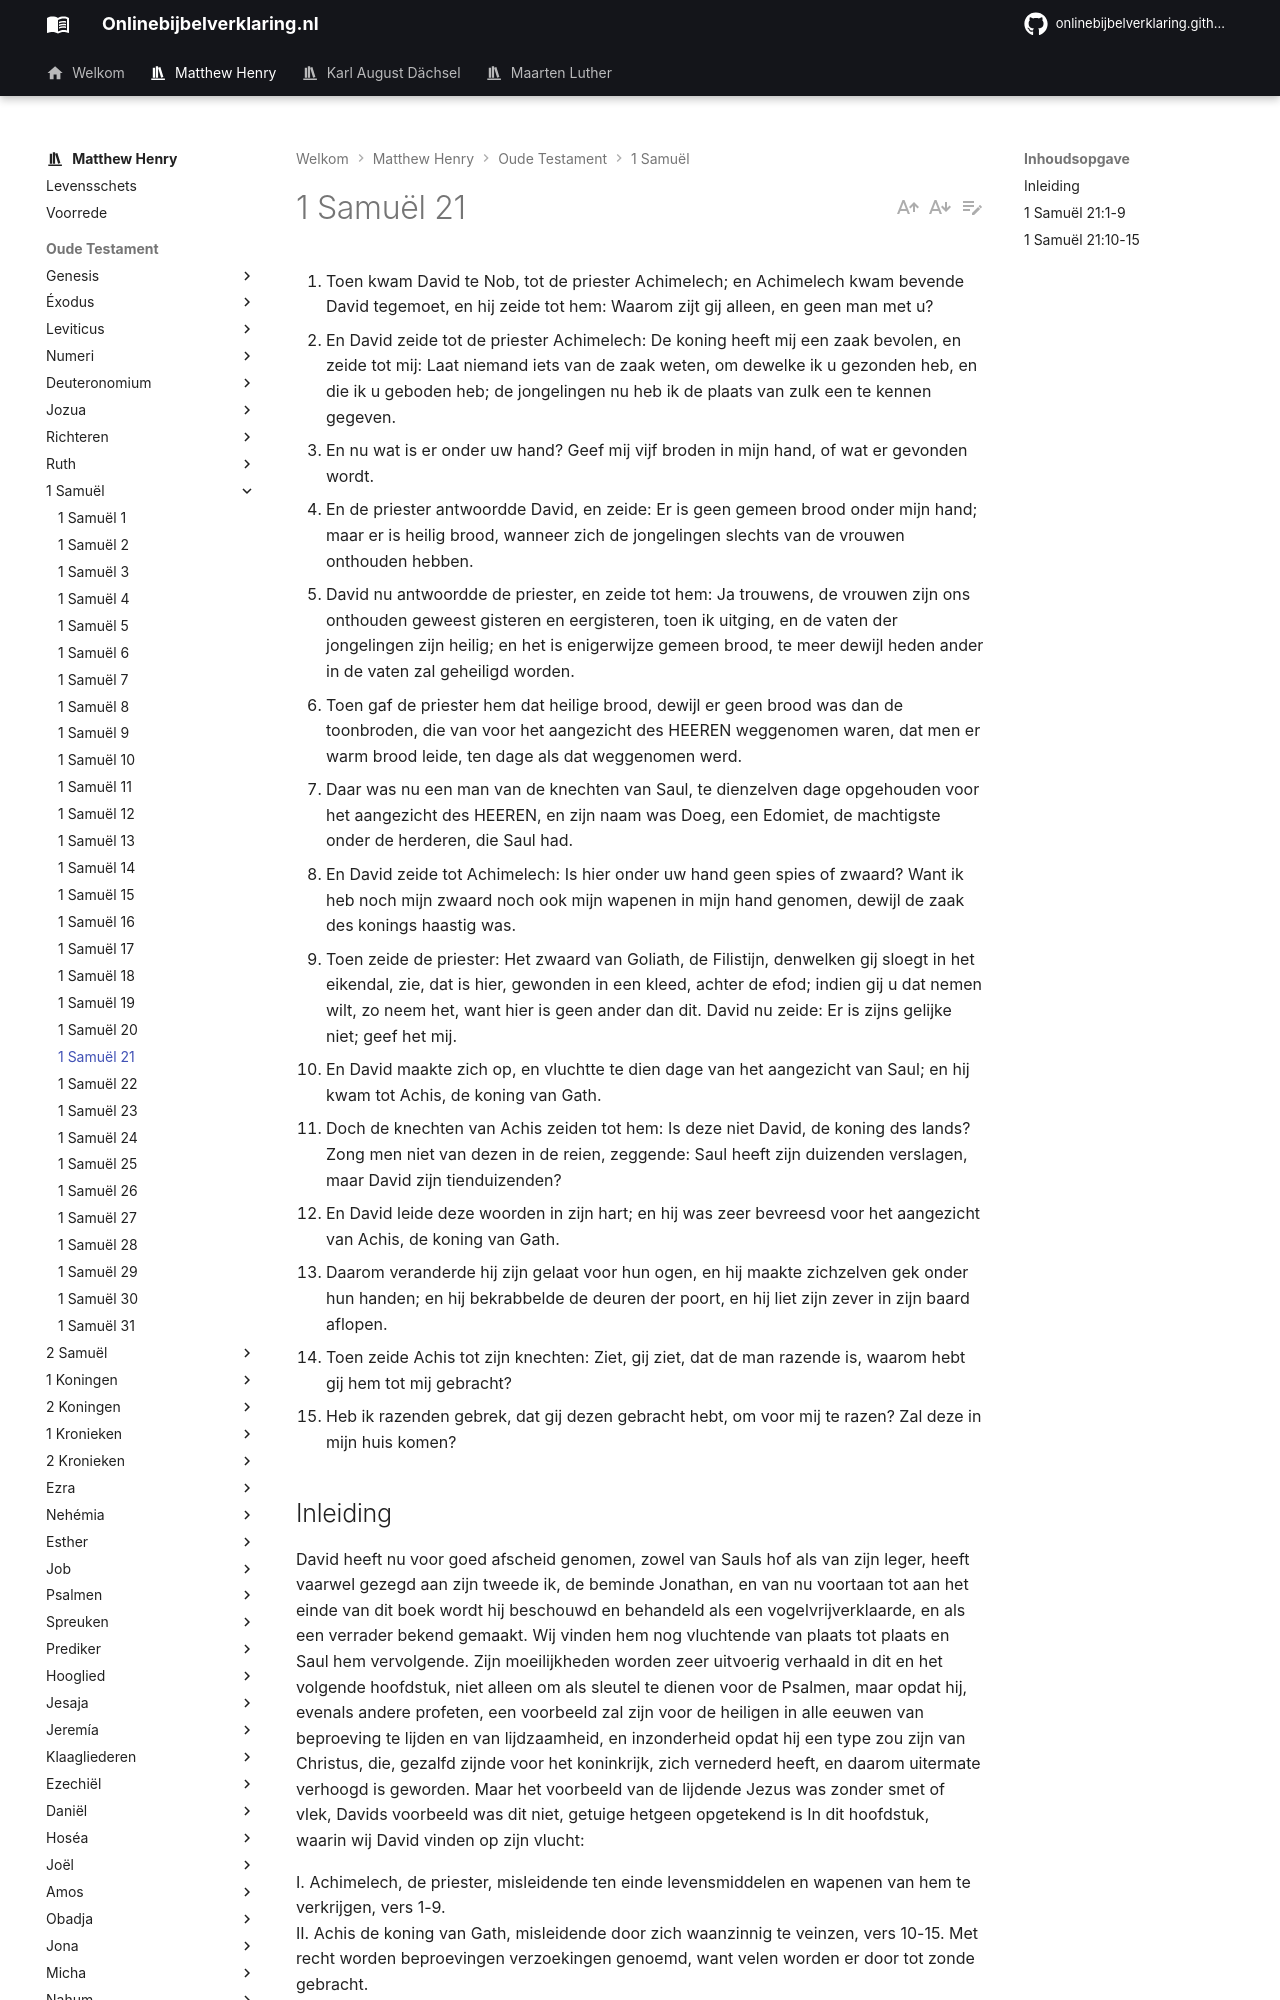

repository: onlinebijbelverklaring/dev-preview · page: matthewhenry/1Samuel/1Samuel21/index.html · generator: mkdocs

1. Toen kwam David te Nob, tot de priester Achimelech; en Achimelech kwam bevende David tegemoet, en hij zeide tot hem: Waarom zijt gij alleen, en geen man met u? 
2. En David zeide tot de priester Achimelech: De koning heeft mij een zaak bevolen, en zeide tot mij: Laat niemand iets van de zaak weten, om dewelke ik u gezonden heb, en die ik u geboden heb; de jongelingen nu heb ik de plaats van zulk een te kennen gegeven. 
3. En nu wat is er onder uw hand? Geef mij vijf broden in mijn hand, of wat er gevonden wordt. 
4. En de priester antwoordde David, en zeide: Er is geen gemeen brood onder mijn hand; maar er is heilig brood, wanneer zich de jongelingen slechts van de vrouwen onthouden hebben. 
5. David nu antwoordde de priester, en zeide tot hem: Ja trouwens, de vrouwen zijn ons onthouden geweest gisteren en eergisteren, toen ik uitging, en de vaten der jongelingen zijn heilig; en het is enigerwijze gemeen brood, te meer dewijl heden ander in de vaten zal geheiligd worden. 
6. Toen gaf de priester hem dat heilige brood, dewijl er geen brood was dan de toonbroden, die van voor het aangezicht des HEEREN weggenomen waren, dat men er warm brood leide, ten dage als dat weggenomen werd. 
7. Daar was nu een man van de knechten van Saul, te dienzelven dage opgehouden voor het aangezicht des HEEREN, en zijn naam was Doeg, een Edomiet, de machtigste onder de herderen, die Saul had. 
8. En David zeide tot Achimelech: Is hier onder uw hand geen spies of zwaard? Want ik heb noch mijn zwaard noch ook mijn wapenen in mijn hand genomen, dewijl de zaak des konings haastig was. 
9. Toen zeide de priester: Het zwaard van Goliath, de Filistijn, denwelken gij sloegt in het eikendal, zie, dat is hier, gewonden in een kleed, achter de efod; indien gij u dat nemen wilt, zo neem het, want hier is geen ander dan dit. David nu zeide: Er is zijns gelijke niet; geef het mij. 
10. En David maakte zich op, en vluchtte te dien dage van het aangezicht van Saul; en hij kwam tot Achis, de koning van Gath. 
11. Doch de knechten van Achis zeiden tot hem: Is deze niet David, de koning des lands? Zong men niet van dezen in de reien, zeggende: Saul heeft zijn duizenden verslagen, maar David zijn tienduizenden? 
12. En David leide deze woorden in zijn hart; en hij was zeer bevreesd voor het aangezicht van Achis, de koning van Gath. 
13. Daarom veranderde hij zijn gelaat voor hun ogen, en hij maakte zichzelven gek onder hun handen; en hij bekrabbelde de deuren der poort, en hij liet zijn zever in zijn baard aflopen. 
14. Toen zeide Achis tot zijn knechten: Ziet, gij ziet, dat de man razende is, waarom hebt gij hem tot mij gebracht? 
15. Heb ik razenden gebrek, dat gij dezen gebracht hebt, om voor mij te razen? Zal deze in mijn huis komen? 

## Inleiding

David heeft nu voor goed afscheid genomen, zowel van Sauls hof als van zijn leger, heeft vaarwel gezegd aan zijn tweede ik, de beminde Jonathan, en van nu voortaan tot aan het einde van dit boek wordt hij beschouwd en behandeld als een vogelvrijverklaarde, en als een verrader bekend gemaakt. Wij vinden hem nog vluchtende van plaats tot plaats en Saul hem vervolgende. Zijn moeilijkheden worden zeer uitvoerig verhaald in dit en het volgende hoofdstuk, niet alleen om als sleutel te dienen voor de Psalmen, maar opdat hij, evenals andere profeten, een voorbeeld zal zijn voor de heiligen in alle eeuwen van beproeving te lijden en van lijdzaamheid, en inzonderheid opdat hij een type zou zijn van Christus, die, gezalfd zijnde voor het koninkrijk, zich vernederd heeft, en daarom uitermate verhoogd is geworden. Maar het voorbeeld van de lijdende Jezus was zonder smet of vlek, Davids voorbeeld was dit niet, getuige hetgeen opgetekend is In dit hoofdstuk, waarin wij David vinden op zijn vlucht: 

I. Achimelech, de priester, misleidende ten einde levensmiddelen en wapenen van hem te verkrijgen, vers 1-9.  
II. Achis de koning van Gath, misleidende door zich waanzinnig te veinzen, vers 10-15. Met recht worden beproevingen verzoekingen genoemd, want velen worden er door tot zonde gebracht.
